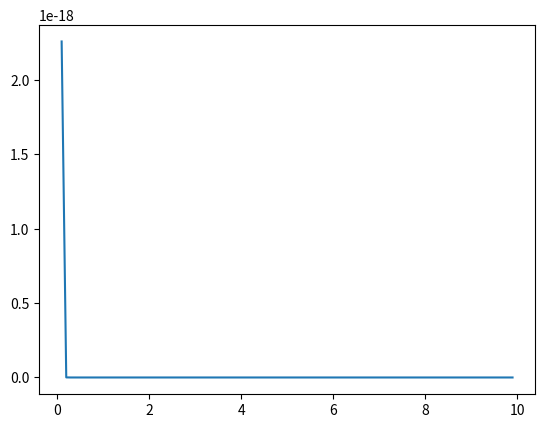

Write the Python code that produced this figure.
import matplotlib.pyplot as plt
import numpy as np

def lennard_jones(x, epsilon, sigma):
    return 4 * epsilon * (sigma/x**12 - sigma/x**6)


epsilon = 1.66e-21
sigma = 3.4e-10

x = np.arange(0.1, 10, 0.1)

plt.plot(x, lennard_jones(x, epsilon, sigma))
plt.show()